Dataset: Data (GitHub, ngue01/project_signe_des_main). Classes: maux tete augm, secours augm, vertige augm, vomissement augm.

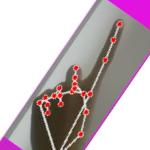
Label: vomissement augm

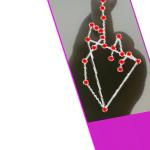
Label: vertige augm

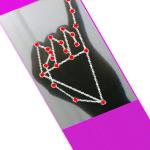
Label: maux tete augm

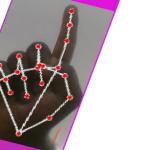
Label: vomissement augm

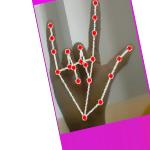
Label: secours augm

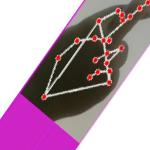
Label: vertige augm
